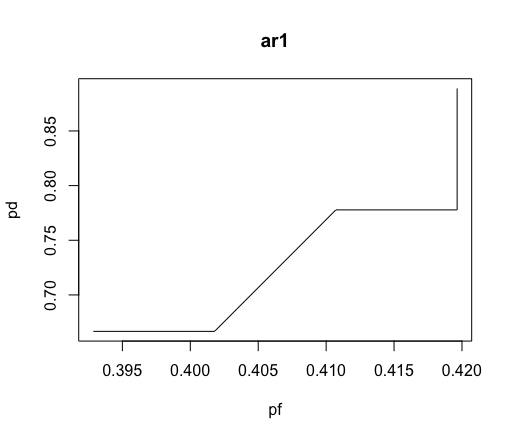

Source data for this figure (header and first rows):
7, 0, 4, 0, 3, 8, 6, 10, 12, 14, 22, 58, 0.27, 3.7, 214.81, 0.02, 11.93, 0, 0, 0, 0, 0, 1, 0.33
9, 0, 1, 0, 8, 7, 8, 15, 20, 15, 35, 94, 0.12, 8.33, 783.3, 0.03, 43.52, 2, 1, 0, 0, 0, 2, 0.25
21, 0, 14, 1, 7, 15, 12, 21, 36, 27, 57, 187, 0.12, 8.33, 1558, 0.06, 86.57, 8, 4, 1, 4, 1, 4, 0.57
30, 0, 11, 0, 19, 16, 18, 50, 70, 34, 120, 423, 0.04, 25, 10575, 0.14, 587.5, 20, 10, 1, 9, 2, 9, 0.47
8, 0, 2, 0, 6, 4, 5, 5, 10, 9, 15, 32, 0.32, 3.13, 100, 0.01, 5.56, 2, 1, 1, 1, 0, 2, 0.33
7, 0, 1, 0, 6, 4, 5, 4, 11, 9, 15, 32, 0.4, 2.5, 80, 0.01, 4.44, 2, 1, 2, 0, 0, 2, 0.33
22, 0, 5, 0, 17, 15, 9, 38, 50, 24, 88, 279, 0.09, 11.11, 3100, 0.09, 172.2, 16, 8, 0, 8, 4, 5, 0.29
32, 0, 10, 0, 22, 19, 9, 26, 46, 28, 72, 239, 0.16, 6.25, 1494, 0.08, 82.99, 16, 8, 3, 8, 2, 7, 0.32
14, 0, 5, 0, 9, 13, 8, 22, 30, 21, 52, 158, 0.15, 6.67, 1053, 0.05, 58.52, 4, 2, 3, 2, 1, 2, 0.22
9, 0, 1, 0, 8, 8, 8, 10, 18, 16, 28, 77, 0.2, 5, 385, 0.03, 21.39, 4, 2, 0, 2, 0, 3, 0.38
3, 0, 0, 0, 3, 3, 4, 3, 5, 7, 8, 15, 0.5, 2, 30, 0.01, 1.67, 0, 0, 0, 0, 0, 1, 0.33
8, 0, 0, 0, 8, 7, 7, 8, 14, 14, 22, 58, 0.25, 4, 232, 0.02, 12.89, 4, 2, 0, 2, 1, 2, 0.25
7, 0, 1, 0, 6, 8, 7, 10, 16, 15, 26, 70, 0.23, 4.35, 304.4, 0.02, 16.91, 2, 1, 0, 1, 0, 2, 0.33
45, 0, 16, 0, 29, 22, 11, 40, 65, 33, 105, 367, 0.1, 10, 3670, 0.12, 203.9, 18, 9, 4, 9, 2, 7, 0.24
10, 0, 5, 1, 5, 6, 5, 7, 16, 11, 23, 55, 0.34, 2.94, 161.8, 0.02, 8.99, 6, 3, 3, 3, 1, 3, 0.6
8, 0, 0, 0, 8, 6, 12, 14, 22, 18, 36, 104, 0.07, 14.29, 1486, 0.03, 82.54, 2, 1, 0, 0, 0, 2, 0.25
10, 0, 1, 0, 9, 9, 11, 17, 29, 20, 46, 137, 0.1, 10, 1370, 0.05, 76.11, 2, 1, 3, 0, 0, 2, 0.22
9, 0, 2, 0, 7, 6, 7, 9, 18, 13, 27, 69, 0.19, 5.26, 363.2, 0.02, 20.18, 4, 2, 2, 2, 1, 2, 0.29
6, 0, 0, 0, 6, 9, 7, 21, 23, 16, 44, 121, 0.12, 8.33, 1008, 0.04, 56.02, 0, 0, 4, 0, 0, 1, 0.17
6, 0, 0, 0, 6, 9, 9, 22, 32, 18, 54, 156, 0.09, 11.11, 1733, 0.05, 96.3, 0, 0, 0, 0, 0, 1, 0.17
8, 0, 3, 0, 5, 5, 4, 5, 9, 9, 14, 30, 0.5, 2, 60, 0.01, 3.33, 0, 0, 3, 0, 0, 1, 0.2
9, 0, 2, 0, 7, 7, 8, 9, 15, 15, 24, 64, 0.19, 5.26, 336.8, 0.02, 18.71, 2, 1, 0, 1, 0, 2, 0.29
21, 0, 2, 0, 19, 16, 8, 36, 47, 24, 83, 263, 0.11, 9.09, 2391, 0.09, 132.8, 8, 4, 4, 4, 0, 5, 0.26
7, 0, 0, 0, 7, 8, 4, 8, 11, 12, 19, 47, 0.5, 2, 94, 0.02, 5.22, 0, 0, 1, 0, 0, 1, 0.14
6, 0, 0, 0, 6, 7, 4, 7, 9, 11, 16, 38, 0.5, 2, 76, 0.01, 4.22, 0, 0, 0, 0, 0, 1, 0.17
13, 0, 0, 0, 13, 12, 9, 25, 30, 21, 55, 167, 0.11, 9.09, 1518, 0.06, 84.34, 2, 1, 0, 0, 0, 2, 0.15
20, 0, 0, 0, 20, 12, 6, 13, 26, 18, 39, 112, 0.31, 3.23, 361.3, 0.04, 20.07, 10, 5, 0, 5, 1, 4, 0.2
21, 0, 0, 0, 21, 12, 6, 13, 26, 18, 39, 112, 0.31, 3.23, 361.3, 0.04, 20.07, 10, 5, 0, 5, 1, 4, 0.19
22, 0, 6, 0, 16, 14, 7, 20, 33, 21, 53, 161, 0.2, 5, 805, 0.05, 44.72, 10, 5, 0, 5, 1, 4, 0.25
25, 0, 10, 0, 15, 18, 16, 40, 58, 34, 98, 345, 0.06, 16.67, 5750, 0.12, 319.4, 14, 7, 1, 6, 1, 7, 0.47
33, 0, 14, 0, 19, 17, 17, 45, 62, 34, 107, 377, 0.04, 25, 9425, 0.13, 523.6, 12, 6, 2, 5, 1, 6, 0.32
9, 0, 3, 0, 6, 5, 9, 8, 15, 14, 23, 60, 0.14, 7.14, 428.6, 0.02, 23.81, 4, 2, 0, 2, 0, 3, 0.5
4, 0, 0, 0, 4, 3, 5, 4, 6, 8, 10, 20, 0.3, 3.33, 66.67, 0.01, 3.7, 0, 0, 0, 0, 0, 1, 0.25
4, 0, 0, 0, 4, 3, 5, 4, 6, 8, 10, 20, 0.3, 3.33, 66.67, 0.01, 3.7, 0, 0, 0, 0, 0, 1, 0.25
3, 0, 0, 0, 3, 3, 5, 4, 6, 8, 10, 20, 0.3, 3.33, 66.67, 0.01, 3.7, 0, 0, 0, 0, 0, 1, 0.33
3, 0, 0, 0, 3, 4, 5, 5, 6, 9, 11, 24, 0.32, 3.13, 75, 0.01, 4.17, 0, 0, 0, 0, 0, 1, 0.33
3, 0, 0, 0, 3, 4, 5, 5, 6, 9, 11, 24, 0.32, 3.13, 75, 0.01, 4.17, 0, 0, 0, 0, 0, 1, 0.33
3, 0, 0, 0, 3, 4, 5, 5, 6, 9, 11, 24, 0.32, 3.13, 75, 0.01, 4.17, 0, 0, 0, 0, 0, 1, 0.33
11, 0, 1, 0, 10, 9, 12, 17, 25, 21, 42, 127, 0.09, 11.11, 1411, 0.04, 78.4, 4, 2, 0, 1, 0, 3, 0.3
35, 0, 29, 0, 6, 31, 7, 35, 40, 38, 75, 272, 0.25, 4, 1088, 0.09, 60.44, 0, 0, 5, 0, 0, 1, 0.17
22, 0, 9, 1, 13, 13, 13, 27, 47, 26, 74, 241, 0.07, 14.29, 3443, 0.08, 191.3, 12, 6, 1, 5, 1, 6, 0.46
10, 0, 2, 0, 8, 8, 11, 14, 24, 19, 38, 111, 0.1, 10, 1110, 0.04, 61.67, 6, 3, 0, 2, 0, 4, 0.5
21, 0, 7, 0, 14, 11, 9, 25, 39, 20, 64, 191, 0.1, 10, 1910, 0.06, 106.1, 10, 5, 0, 5, 2, 4, 0.29
21, 0, 5, 0, 16, 17, 11, 40, 50, 28, 90, 299, 0.08, 12.5, 3738, 0.1, 207.6, 4, 2, 6, 0, 0, 3, 0.19
10, 0, 3, 0, 7, 9, 7, 16, 18, 16, 34, 94, 0.16, 6.25, 587.5, 0.03, 32.64, 0, 0, 2, 0, 0, 1, 0.14
9, 0, 4, 0, 5, 4, 3, 4, 9, 7, 13, 25, 0.67, 1.49, 37.31, 0.01, 2.07, 0, 0, 3, 0, 0, 1, 0.2
19, 0, 7, 0, 12, 15, 9, 19, 31, 24, 50, 158, 0.18, 5.56, 877.8, 0.05, 48.77, 10, 5, 2, 5, 2, 4, 0.33
60, 9, 30, 0, 21, 33, 9, 40, 70, 42, 110, 411, 0.18, 5.56, 2283, 0.14, 126.8, 10, 5, 19, 4, 1, 5, 0.24
10, 0, 0, 0, 10, 7, 8, 16, 21, 15, 37, 100, 0.11, 9.09, 909.1, 0.03, 50.51, 2, 1, 0, 0, 0, 2, 0.2
19, 1, 4, 0, 14, 10, 8, 15, 27, 18, 42, 121, 0.17, 5.88, 711.8, 0.04, 39.54, 4, 2, 5, 1, 0, 3, 0.21
36, 4, 5, 0, 27, 15, 7, 41, 59, 22, 100, 309, 0.1, 10, 3090, 0.1, 171.7, 10, 5, 11, 0, 0, 6, 0.22
8, 0, 3, 0, 5, 6, 6, 7, 11, 12, 18, 44, 0.29, 3.45, 151.7, 0.01, 8.43, 4, 2, 1, 1, 0, 3, 0.6
3, 0, 0, 0, 3, 1, 2, 1, 3, 3, 4, 4, 1, 1, 4, 0, 0.22, 0, 0, 0, 0, 0, 1, 0.33
38, 0, 13, 1, 25, 23, 13, 47, 68, 36, 115, 412, 0.08, 12.5, 5150, 0.14, 286.1, 10, 5, 9, 3, 1, 5, 0.2
54, 0, 19, 0, 35, 40, 13, 79, 112, 53, 191, 758, 0.08, 12.5, 9475, 0.25, 526.4, 24, 12, 4, 9, 1, 11, 0.31
55, 0, 13, 0, 42, 43, 13, 79, 108, 56, 187, 752, 0.08, 12.5, 9400, 0.25, 522.2, 20, 10, 3, 8, 2, 7, 0.17
14, 2, 8, 0, 4, 15, 5, 19, 22, 20, 41, 122, 0.32, 3.13, 381.2, 0.04, 21.18, 0, 0, 5, 0, 0, 1, 0.25
72, 0, 23, 1, 49, 47, 15, 109, 158, 62, 267, 1101, 0.06, 16.67, 18350, 0.37, 1019, 32, 16, 10, 11, 2, 13, 0.27
7, 0, 4, 0, 3, 5, 3, 7, 9, 8, 16, 33, 0.48, 2.08, 68.75, 0.01, 3.82, 0, 0, 3, 0, 0, 1, 0.33
35, 0, 13, 0, 22, 28, 13, 49, 71, 41, 120, 445, 0.09, 11.11, 4944, 0.15, 274.7, 14, 7, 4, 4, 1, 6, 0.27
37, 0, 13, 1, 24, 33, 15, 56, 79, 48, 135, 522, 0.08, 12.5, 6525, 0.17, 362.5, 12, 6, 6, 4, 1, 5, 0.21
... 60 more rows
